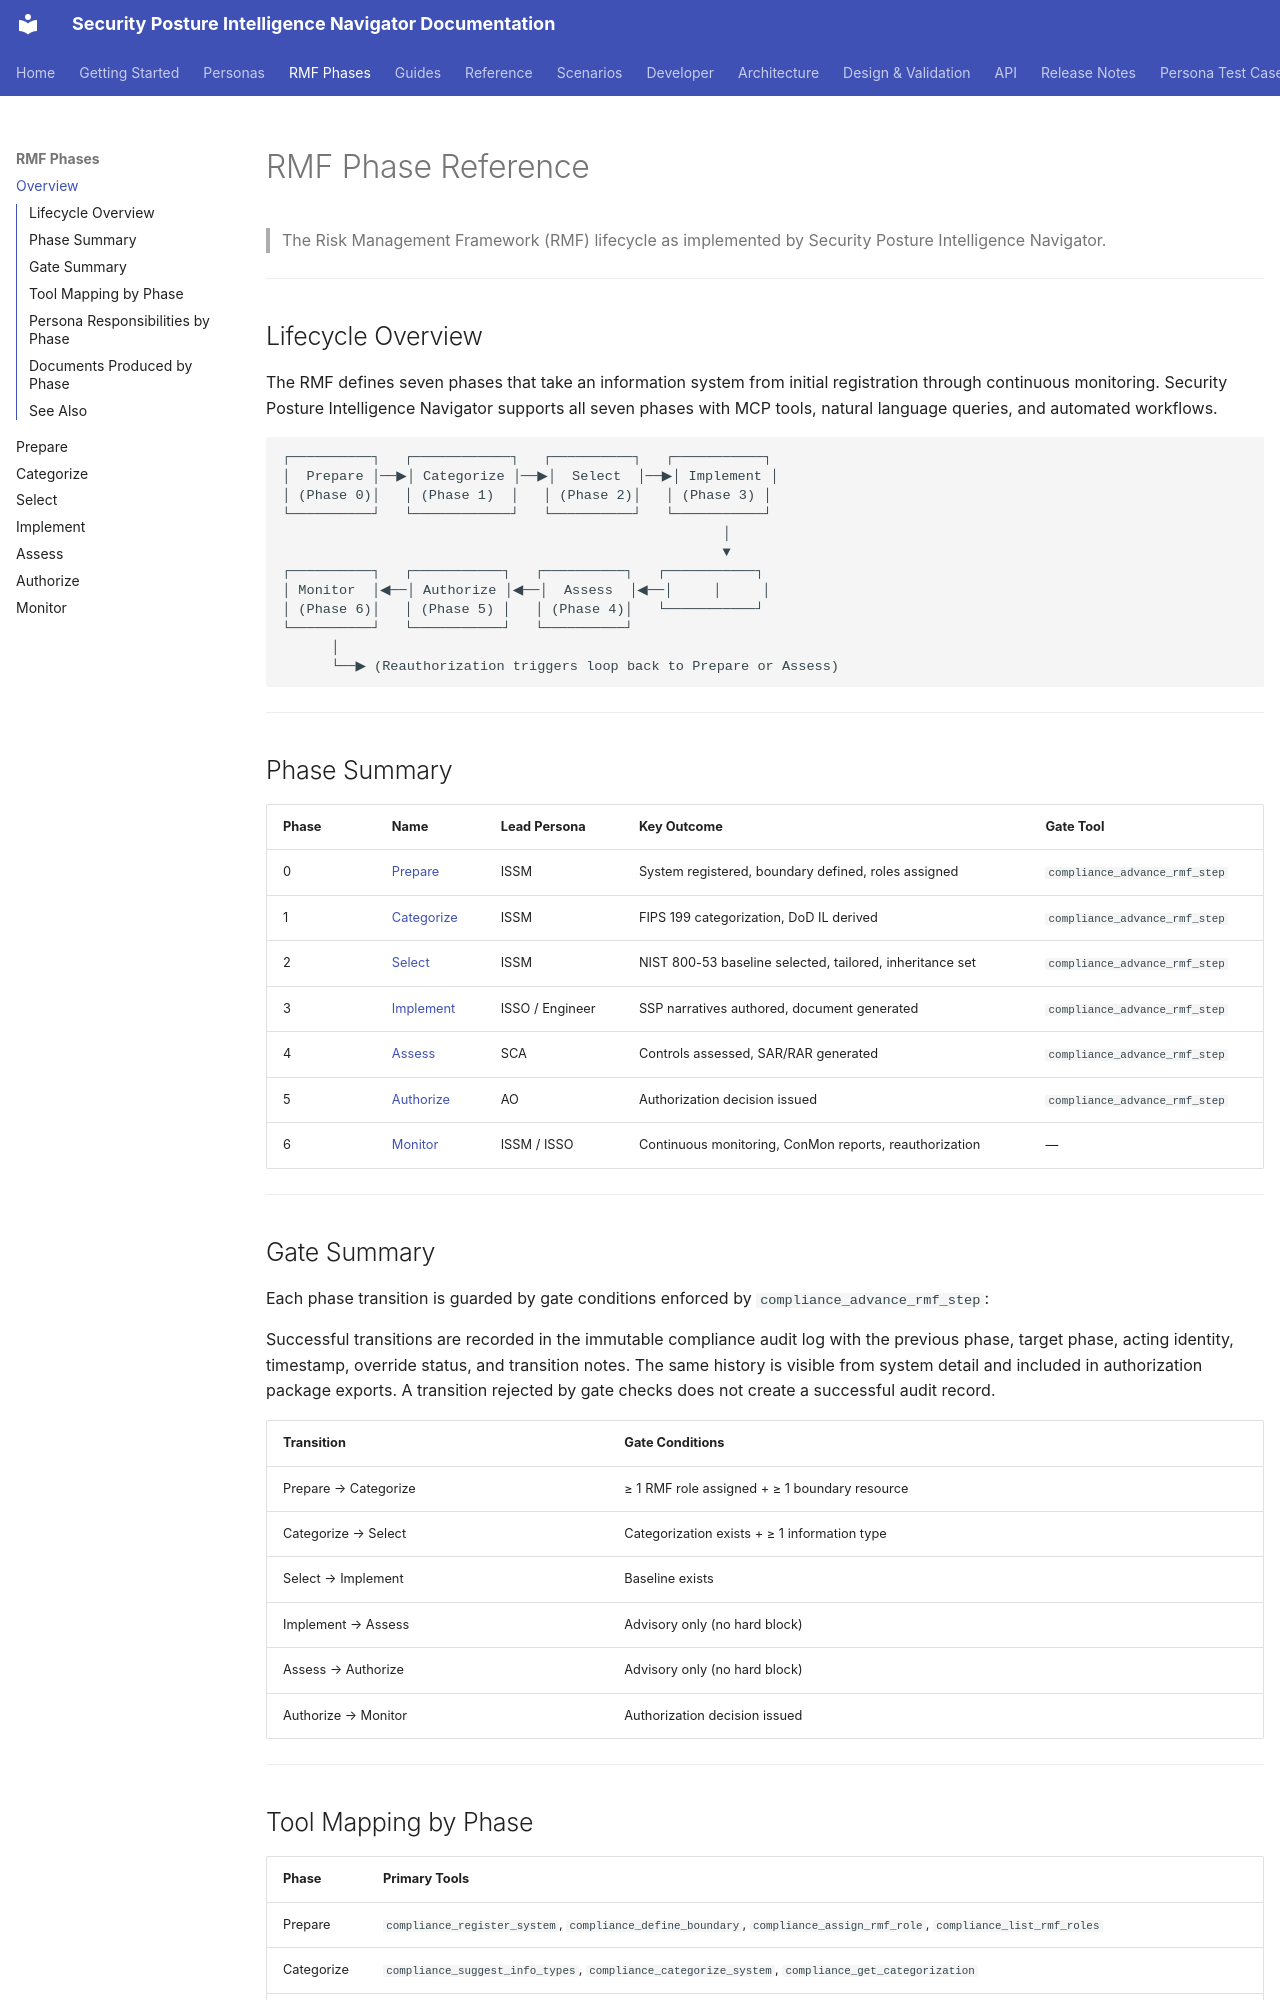

repository: azurenoops/spin_agent · page: rmf-phases/index.html · generator: mkdocs

# RMF Phase Reference

> The Risk Management Framework (RMF) lifecycle as implemented by Security Posture Intelligence Navigator.

---

## Lifecycle Overview

The RMF defines seven phases that take an information system from initial registration through continuous monitoring. Security Posture Intelligence Navigator supports all seven phases with MCP tools, natural language queries, and automated workflows.

```
┌──────────┐   ┌────────────┐   ┌──────────┐   ┌───────────┐
│  Prepare │──▶│ Categorize │──▶│  Select  │──▶│ Implement │
│ (Phase 0)│   │ (Phase 1)  │   │ (Phase 2)│   │ (Phase 3) │
└──────────┘   └────────────┘   └──────────┘   └───────────┘
                                                      │
                                                      ▼
┌──────────┐   ┌───────────┐   ┌──────────┐   ┌───────────┐
│ Monitor  │◀──│ Authorize │◀──│  Assess  │◀──│     │     │
│ (Phase 6)│   │ (Phase 5) │   │ (Phase 4)│   └───────────┘
└──────────┘   └───────────┘   └──────────┘
      │
      └──▶ (Reauthorization triggers loop back to Prepare or Assess)
```

---

## Phase Summary

| Phase | Name | Lead Persona | Key Outcome | Gate Tool |
|-------|------|-------------|-------------|-----------|
| 0 | [Prepare](prepare.md) | ISSM | System registered, boundary defined, roles assigned | `compliance_advance_rmf_step` |
| 1 | [Categorize](categorize.md) | ISSM | FIPS 199 categorization, DoD IL derived | `compliance_advance_rmf_step` |
| 2 | [Select](select.md) | ISSM | NIST 800-53 baseline selected, tailored, inheritance set | `compliance_advance_rmf_step` |
| 3 | [Implement](implement.md) | ISSO / Engineer | SSP narratives authored, document generated | `compliance_advance_rmf_step` |
| 4 | [Assess](assess.md) | SCA | Controls assessed, SAR/RAR generated | `compliance_advance_rmf_step` |
| 5 | [Authorize](authorize.md) | AO | Authorization decision issued | `compliance_advance_rmf_step` |
| 6 | [Monitor](monitor.md) | ISSM / ISSO | Continuous monitoring, ConMon reports, reauthorization | — |

---

## Gate Summary

Each phase transition is guarded by gate conditions enforced by `compliance_advance_rmf_step`:

Successful transitions are recorded in the immutable compliance audit log with the previous phase, target phase, acting identity, timestamp, override status, and transition notes. The same history is visible from system detail and included in authorization package exports. A transition rejected by gate checks does not create a successful audit record.

| Transition | Gate Conditions |
|-----------|----------------|
| Prepare → Categorize | ≥ 1 RMF role assigned + ≥ 1 boundary resource |
| Categorize → Select | Categorization exists + ≥ 1 information type |
| Select → Implement | Baseline exists |
| Implement → Assess | Advisory only (no hard block) |
| Assess → Authorize | Advisory only (no hard block) |
| Authorize → Monitor | Authorization decision issued |

---
